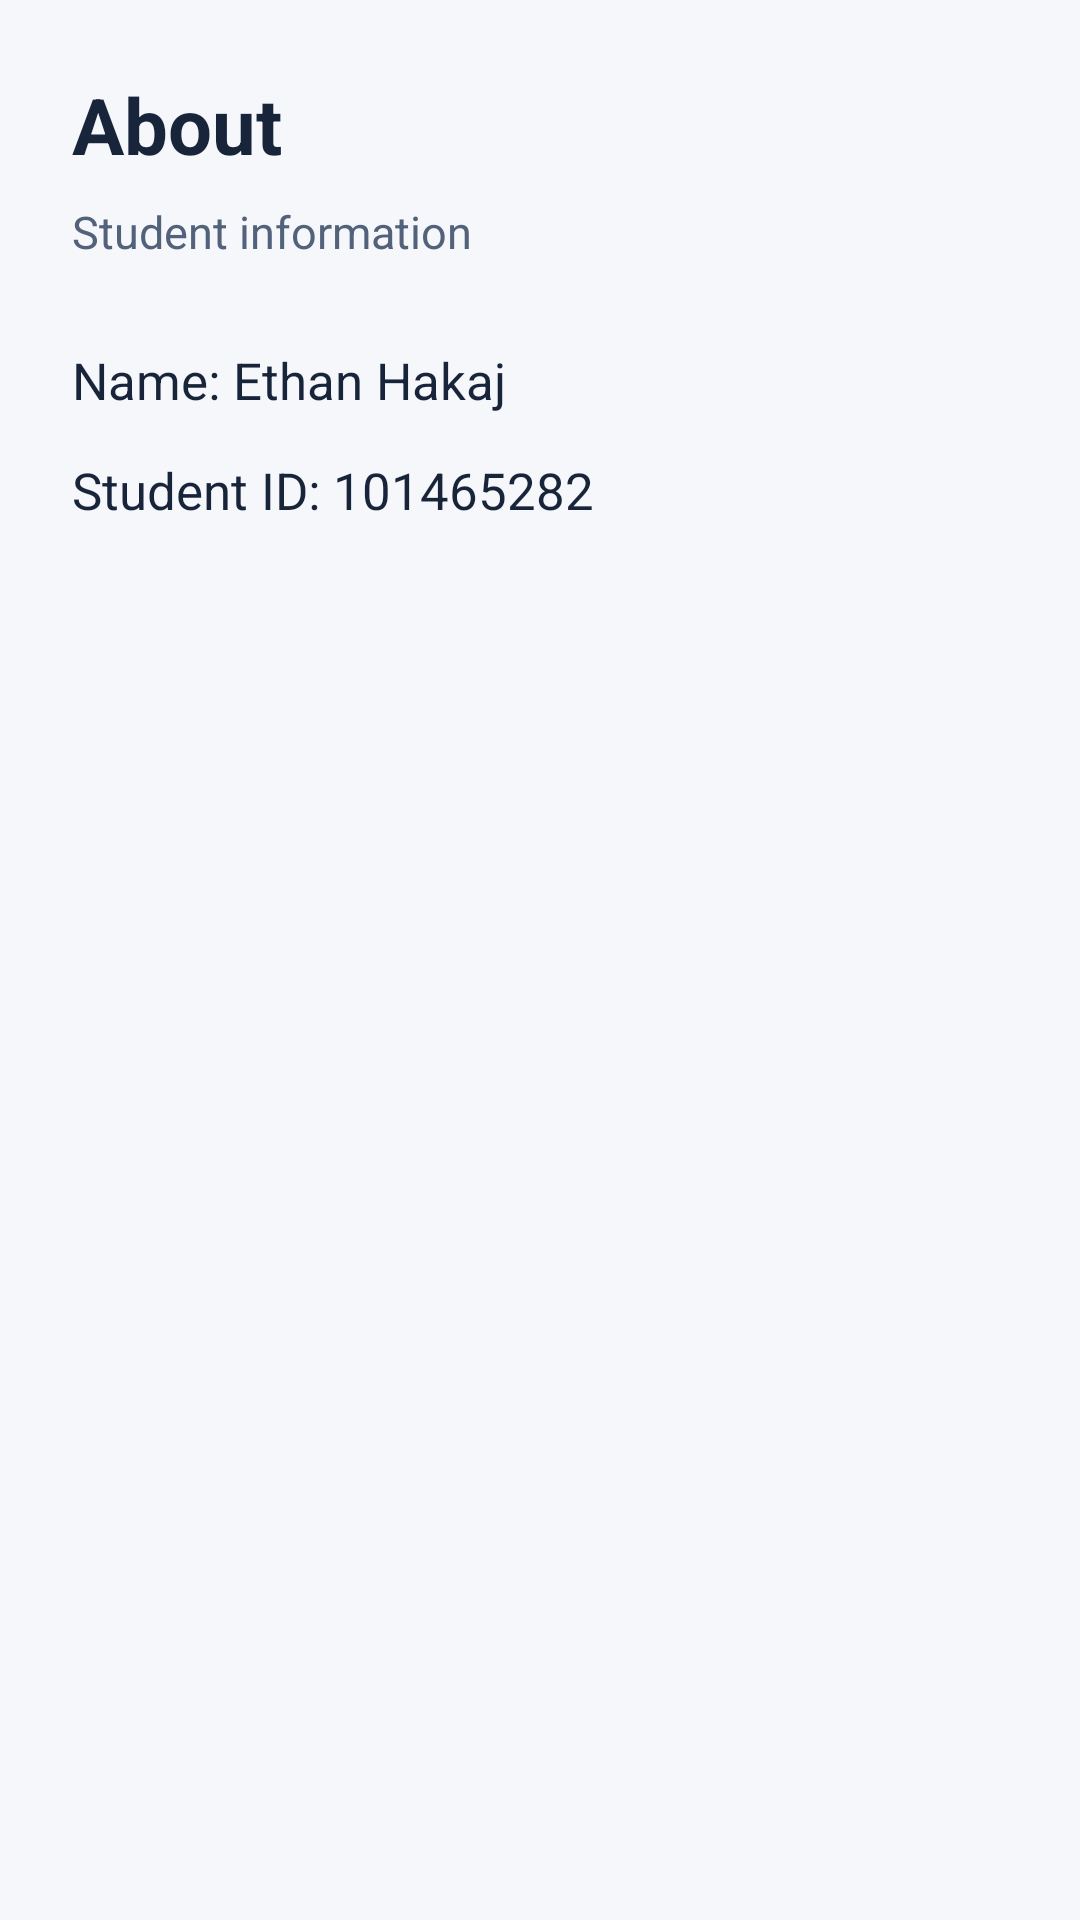

Layout XML and referenced resources for this Android screen:
<!-- AndroidManifest.xml: application theme AppTheme -->
<!-- res/layout/activity_about.xml -->
<?xml version="1.0" encoding="utf-8"?>
<LinearLayout xmlns:android="http://schemas.android.com/apk/res/android"
    android:layout_width="match_parent" android:layout_height="match_parent"
    android:orientation="vertical" android:padding="24dp" android:background="#F5F7FA">
    <TextView android:layout_width="match_parent" android:layout_height="wrap_content"
        android:text="About" android:textColor="#17243A" android:textSize="26sp" android:textStyle="bold" />
    <TextView android:layout_width="match_parent" android:layout_height="wrap_content"
        android:text="Student information" android:textColor="#52627A" android:textSize="15sp" android:layout_marginTop="8dp" />

    <TextView
        android:id="@+id/studentName"
        android:layout_width="match_parent"
        android:layout_height="wrap_content"
        android:layout_marginTop="28dp"
        android:text="Name: Ethan Hakaj"
        android:textColor="#17243A"
        android:textSize="17sp" />

    <TextView android:id="@+id/studentId" android:layout_width="match_parent" android:layout_height="wrap_content"
        android:text="Student ID: 101465282" android:textColor="#17243A" android:textSize="17sp" android:layout_marginTop="14dp" />
</LinearLayout>
<!-- resources referenced by this layout -->
<resources>
  <style name="AppTheme" parent="android:style/Theme.Material.Light">
          <item name="android:colorAccent">#2457A7</item>
          <item name="android:windowLightStatusBar">true</item>
          <item name="android:statusBarColor">#F5F7FA</item>
          <item name="android:navigationBarColor">#F5F7FA</item>
      </style>
</resources>
